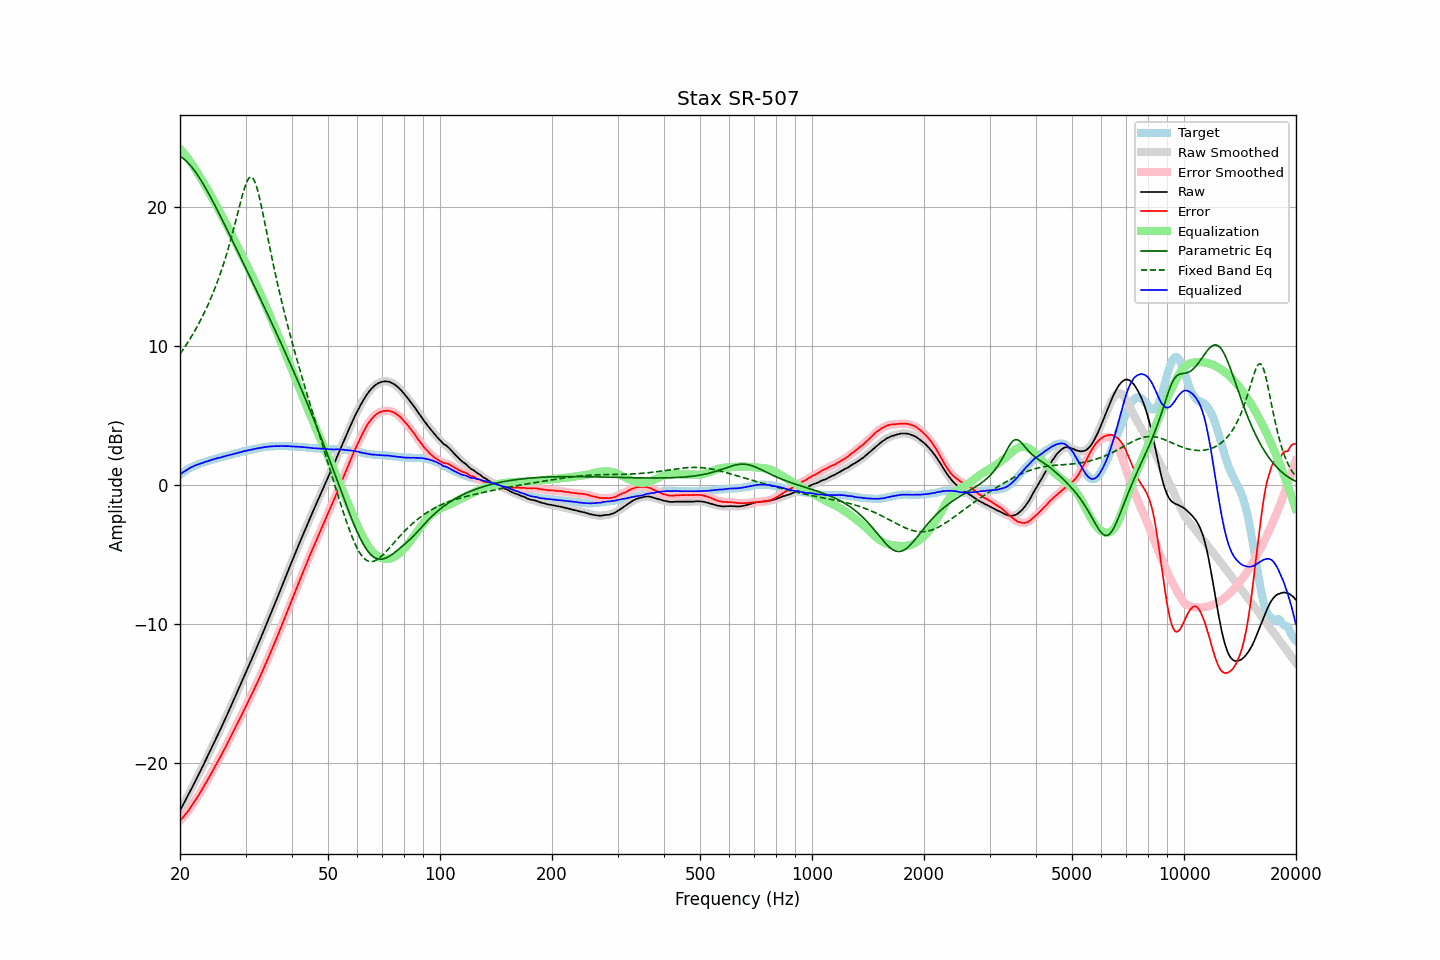

Data behind this chart, as committed beside it:
frequency, raw, error, smoothed, error_smoothed, equalization, parametric_eq, fixed_band_eq, equalized_raw, equalized_smoothed, target
20.00, -23.42, -24.15, -23.42, -24.15, 24.15, 23.61, 9.40, 0.73, 0.74, 0.73
20.20, -23.20, -24.02, -23.20, -24.02, 24.02, 23.54, 9.57, 0.82, 0.82, 0.82
20.40, -22.98, -23.88, -22.99, -23.89, 23.89, 23.46, 9.73, 0.91, 0.90, 0.90
20.61, -22.77, -23.74, -22.77, -23.75, 23.75, 23.36, 9.91, 0.98, 0.98, 0.97
20.81, -22.55, -23.61, -22.55, -23.61, 23.60, 23.26, 10.08, 1.06, 1.05, 1.06
21.02, -22.33, -23.47, -22.33, -23.46, 23.45, 23.15, 10.26, 1.12, 1.13, 1.14
21.23, -22.10, -23.30, -22.10, -23.30, 23.29, 23.02, 10.45, 1.20, 1.20, 1.20
21.44, -21.87, -23.13, -21.87, -23.13, 23.13, 22.89, 10.63, 1.27, 1.26, 1.26
21.66, -21.65, -22.96, -21.64, -22.96, 22.96, 22.74, 10.83, 1.31, 1.32, 1.31
21.87, -21.42, -22.78, -21.42, -22.78, 22.79, 22.59, 11.03, 1.37, 1.37, 1.36
22.09, -21.19, -22.60, -21.19, -22.60, 22.60, 22.43, 11.23, 1.42, 1.41, 1.41
22.31, -20.96, -22.42, -20.96, -22.42, 22.42, 22.26, 11.44, 1.46, 1.46, 1.46
22.54, -20.73, -22.23, -20.73, -22.23, 22.23, 22.08, 11.66, 1.49, 1.50, 1.50
22.76, -20.50, -22.04, -20.50, -22.04, 22.04, 21.90, 11.88, 1.54, 1.54, 1.54
22.99, -20.27, -21.84, -20.27, -21.84, 21.84, 21.71, 12.11, 1.57, 1.58, 1.57
23.22, -20.03, -21.64, -20.03, -21.64, 21.65, 21.51, 12.34, 1.62, 1.62, 1.61
23.45, -19.79, -21.44, -19.79, -21.44, 21.45, 21.31, 12.58, 1.66, 1.66, 1.65
23.69, -19.56, -21.25, -19.56, -21.25, 21.25, 21.10, 12.83, 1.69, 1.69, 1.69
23.92, -19.32, -21.05, -19.32, -21.05, 21.05, 20.89, 13.09, 1.73, 1.73, 1.73
24.16, -19.08, -20.86, -19.08, -20.85, 20.84, 20.68, 13.36, 1.76, 1.76, 1.78
24.40, -18.83, -20.64, -18.83, -20.64, 20.63, 20.46, 13.63, 1.81, 1.80, 1.81
24.65, -18.59, -20.42, -18.59, -20.42, 20.42, 20.24, 13.91, 1.83, 1.84, 1.83
24.89, -18.34, -20.20, -18.34, -20.20, 20.21, 20.02, 14.21, 1.88, 1.88, 1.86
25.14, -18.10, -20.00, -18.09, -19.99, 20.00, 19.80, 14.51, 1.90, 1.91, 1.90
25.39, -17.84, -19.78, -17.85, -19.78, 19.79, 19.57, 14.83, 1.94, 1.94, 1.93
25.65, -17.61, -19.58, -17.61, -19.57, 19.57, 19.34, 15.15, 1.96, 1.96, 1.97
25.91, -17.36, -19.36, -17.36, -19.36, 19.35, 19.11, 15.49, 1.99, 1.99, 1.99
26.16, -17.11, -19.13, -17.11, -19.14, 19.14, 18.88, 15.84, 2.03, 2.02, 2.02
26.43, -16.86, -18.92, -16.86, -18.92, 18.92, 18.65, 16.21, 2.05, 2.06, 2.06
26.69, -16.60, -18.69, -16.60, -18.69, 18.70, 18.41, 16.58, 2.10, 2.09, 2.09
26.96, -16.35, -18.47, -16.35, -18.47, 18.47, 18.18, 16.97, 2.12, 2.12, 2.12
27.23, -16.09, -18.24, -16.09, -18.24, 18.24, 17.94, 17.38, 2.15, 2.15, 2.15
27.50, -15.84, -18.02, -15.84, -18.02, 18.02, 17.70, 17.80, 2.17, 2.18, 2.18
27.77, -15.58, -17.78, -15.58, -17.79, 17.79, 17.47, 18.23, 2.21, 2.21, 2.20
28.05, -15.32, -17.56, -15.32, -17.55, 17.56, 17.23, 18.67, 2.24, 2.24, 2.24
28.33, -15.06, -17.32, -15.06, -17.32, 17.32, 16.99, 19.12, 2.27, 2.27, 2.26
28.62, -14.79, -17.08, -14.79, -17.09, 17.09, 16.75, 19.57, 2.30, 2.30, 2.29
28.90, -14.53, -16.86, -14.53, -16.86, 16.86, 16.51, 20.02, 2.33, 2.33, 2.33
29.19, -14.27, -16.62, -14.27, -16.63, 16.62, 16.27, 20.47, 2.35, 2.36, 2.35
29.48, -14.00, -16.40, -14.00, -16.39, 16.39, 16.03, 20.89, 2.39, 2.39, 2.40
29.78, -13.74, -16.15, -13.74, -16.15, 16.16, 15.79, 21.28, 2.41, 2.42, 2.41
30.08, -13.47, -15.92, -13.47, -15.92, 15.92, 15.55, 21.61, 2.45, 2.45, 2.44
30.38, -13.21, -15.68, -13.21, -15.68, 15.69, 15.31, 21.88, 2.47, 2.47, 2.47
30.68, -12.95, -15.45, -12.95, -15.45, 15.45, 15.07, 22.06, 2.50, 2.50, 2.50
30.99, -12.69, -15.21, -12.69, -15.21, 15.21, 14.83, 22.13, 2.52, 2.52, 2.52
31.30, -12.43, -14.97, -12.43, -14.98, 14.97, 14.58, 22.08, 2.54, 2.54, 2.54
31.61, -12.16, -14.73, -12.16, -14.73, 14.73, 14.34, 21.92, 2.57, 2.57, 2.57
31.93, -11.89, -14.48, -11.89, -14.48, 14.49, 14.10, 21.65, 2.59, 2.59, 2.59
32.24, -11.62, -14.23, -11.62, -14.24, 14.24, 13.86, 21.29, 2.62, 2.62, 2.61
32.57, -11.35, -13.99, -11.35, -13.99, 13.99, 13.61, 20.85, 2.64, 2.64, 2.64
32.89, -11.08, -13.74, -11.07, -13.74, 13.73, 13.37, 20.35, 2.66, 2.66, 2.66
33.22, -10.80, -13.48, -10.80, -13.48, 13.48, 13.13, 19.81, 2.68, 2.68, 2.68
33.55, -10.52, -13.22, -10.52, -13.22, 13.22, 12.88, 19.25, 2.70, 2.70, 2.70
33.89, -10.24, -12.95, -10.24, -12.95, 12.96, 12.63, 18.68, 2.72, 2.72, 2.71
34.23, -9.96, -12.69, -9.96, -12.69, 12.69, 12.39, 18.10, 2.73, 2.73, 2.73
34.57, -9.68, -12.42, -9.68, -12.42, 12.43, 12.14, 17.53, 2.75, 2.74, 2.74
34.92, -9.40, -12.15, -9.40, -12.16, 12.16, 11.89, 16.96, 2.75, 2.75, 2.75
35.27, -9.12, -11.89, -9.12, -11.88, 11.88, 11.65, 16.40, 2.76, 2.76, 2.77
35.62, -8.84, -11.60, -8.84, -11.61, 11.61, 11.40, 15.85, 2.77, 2.77, 2.76
35.97, -8.56, -11.33, -8.56, -11.33, 11.33, 11.15, 15.32, 2.77, 2.77, 2.77
... 635 more rows
